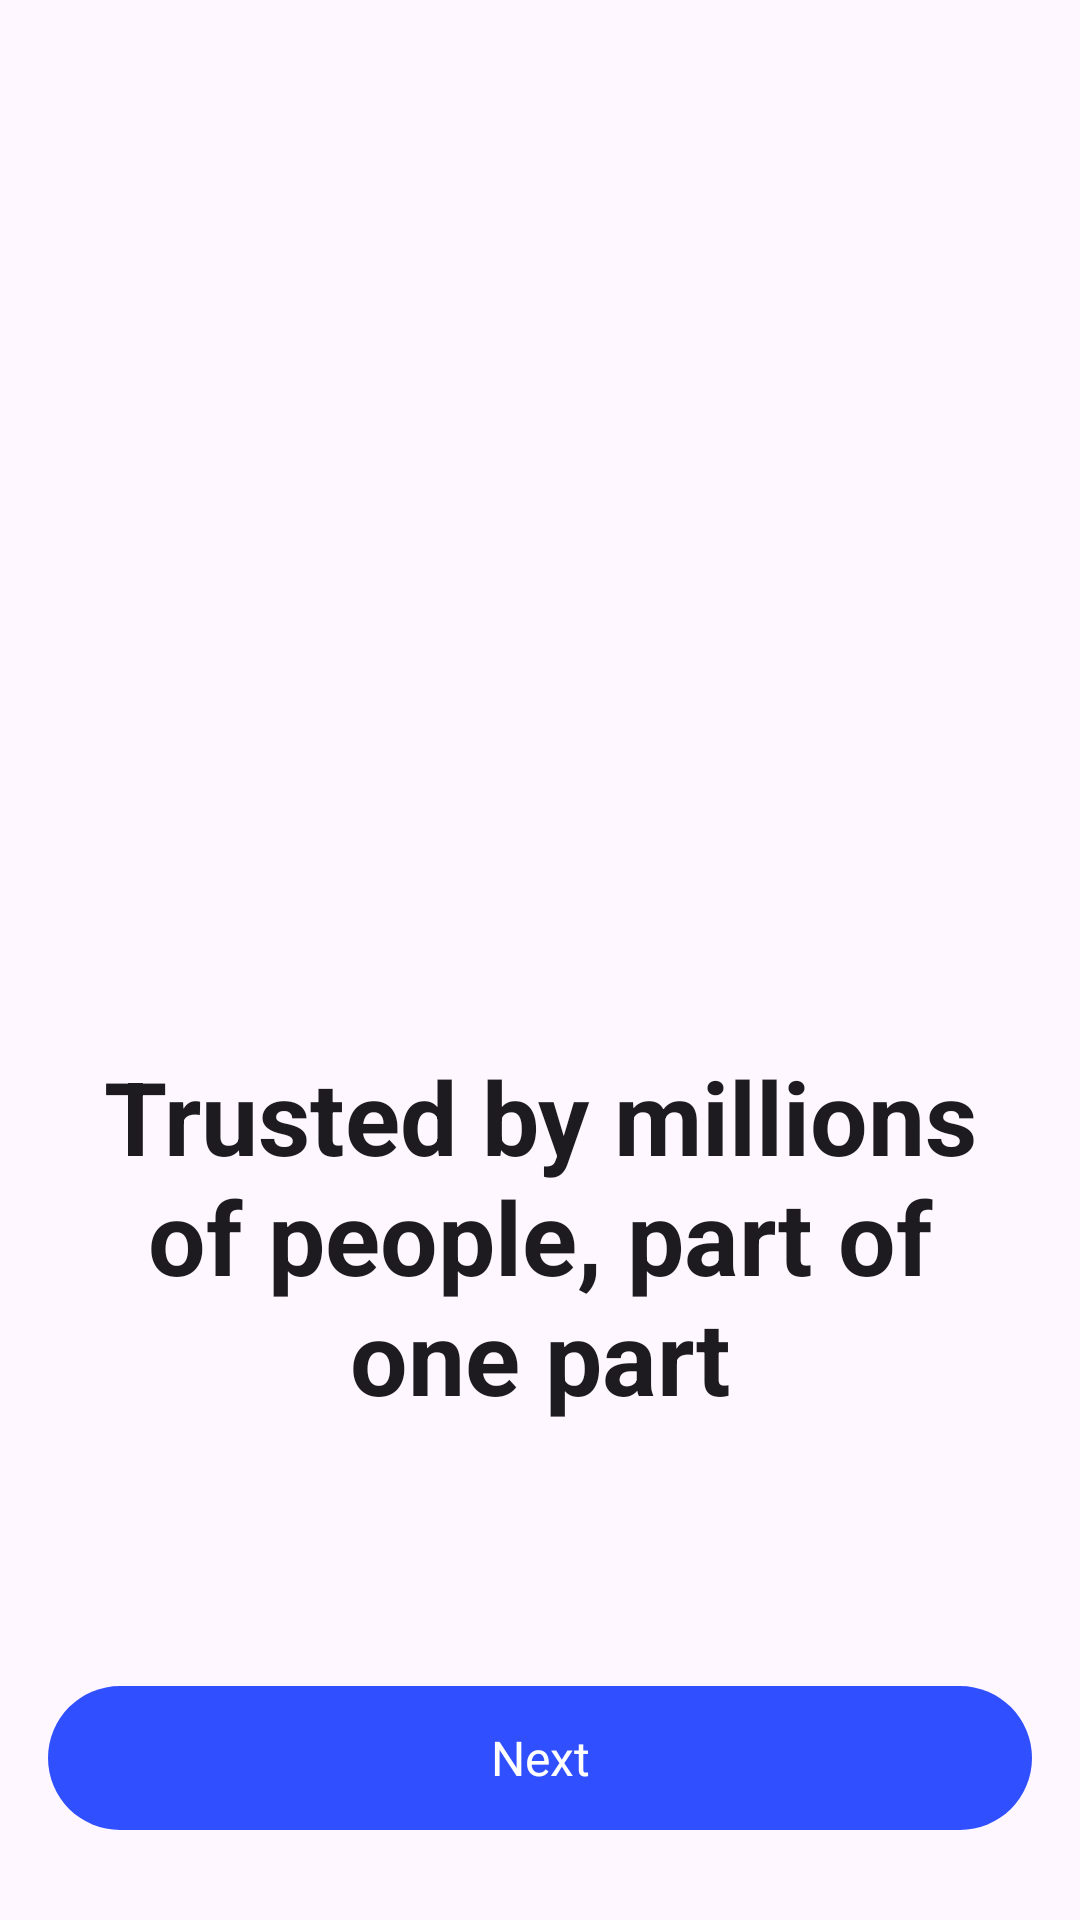

Android layout source for this screen:
<!-- AndroidManifest.xml: application theme Theme.Coinpay -->
<!-- res/layout/fragment_onboarding.xml -->
<?xml version="1.0" encoding="utf-8"?>
<androidx.constraintlayout.widget.ConstraintLayout xmlns:android="http://schemas.android.com/apk/res/android"
    xmlns:app="http://schemas.android.com/apk/res-auto"
    xmlns:tools="http://schemas.android.com/tools"
    android:layout_width="match_parent"
    android:layout_height="match_parent"
    tools:context=".presentation.ui.fragment.onboarding.OnboardingFragment">

    <androidx.viewpager2.widget.ViewPager2
        android:id="@+id/pager_onboarding_images"
        android:layout_width="match_parent"
        android:layout_height="0dp"
        app:layout_constraintBottom_toTopOf="@id/tv_description"
        app:layout_constraintTop_toTopOf="parent" />

    <TextView
        android:id="@+id/tv_description"
        style="@style/TXlSemibold"
        android:layout_width="match_parent"
        android:layout_height="wrap_content"
        android:layout_marginHorizontal="18dp"
        android:text="@string/msg_onboarding_first"
        android:textAlignment="center"
        app:layout_constraintBottom_toTopOf="@id/btn_next"
        app:layout_constraintTop_toTopOf="parent"
        app:layout_constraintVertical_bias="0.8" />

    <com.google.android.material.button.MaterialButton
        android:id="@+id/btn_next"
        style="@style/PrimaryButton"
        android:layout_width="match_parent"
        android:layout_height="wrap_content"
        android:layout_marginHorizontal="16dp"
        android:layout_marginBottom="30dp"
        android:text="@string/action_next"
        app:layout_constraintBottom_toBottomOf="parent" />

</androidx.constraintlayout.widget.ConstraintLayout>
<!-- resources referenced by this layout -->
<resources>
  <string name="action_next">Next</string>
  <string name="msg_onboarding_first">Trusted by millions of people, part of one part</string>
  <style name="PrimaryButton" parent="NonInsetButton">
          <item name="backgroundTint">@color/background_bgAccent</item>
          <item name="android:textAppearance">@style/LabelLgMedium</item>
      </style>
  <style name="TXlSemibold" parent="TextAppearance.AppCompat">
          <item name="android:textSize">34sp</item>
          <item name="android:textStyle">bold</item>
      </style>
  <style name="Theme.Coinpay" parent="Base.Theme.Coinpay" />
  <style name="NonInsetButton" parent="ThemeOverlay.Material3.Button.TextButton">
          <item name="android:insetBottom">0dp</item>
          <item name="android:insetTop">0dp</item>
          <item name="android:insetLeft">0dp</item>
          <item name="android:insetRight">0dp</item>
      </style>
  <color name="background_bgAccent">#304FFE</color>
  <style name="LabelLgMedium" parent="TextAppearance.AppCompat">
          <item name="android:textSize">16sp</item>
      </style>
  <style name="Base.Theme.Coinpay" parent="Theme.Material3.DayNight.NoActionBar">
          
          
      </style>
</resources>
